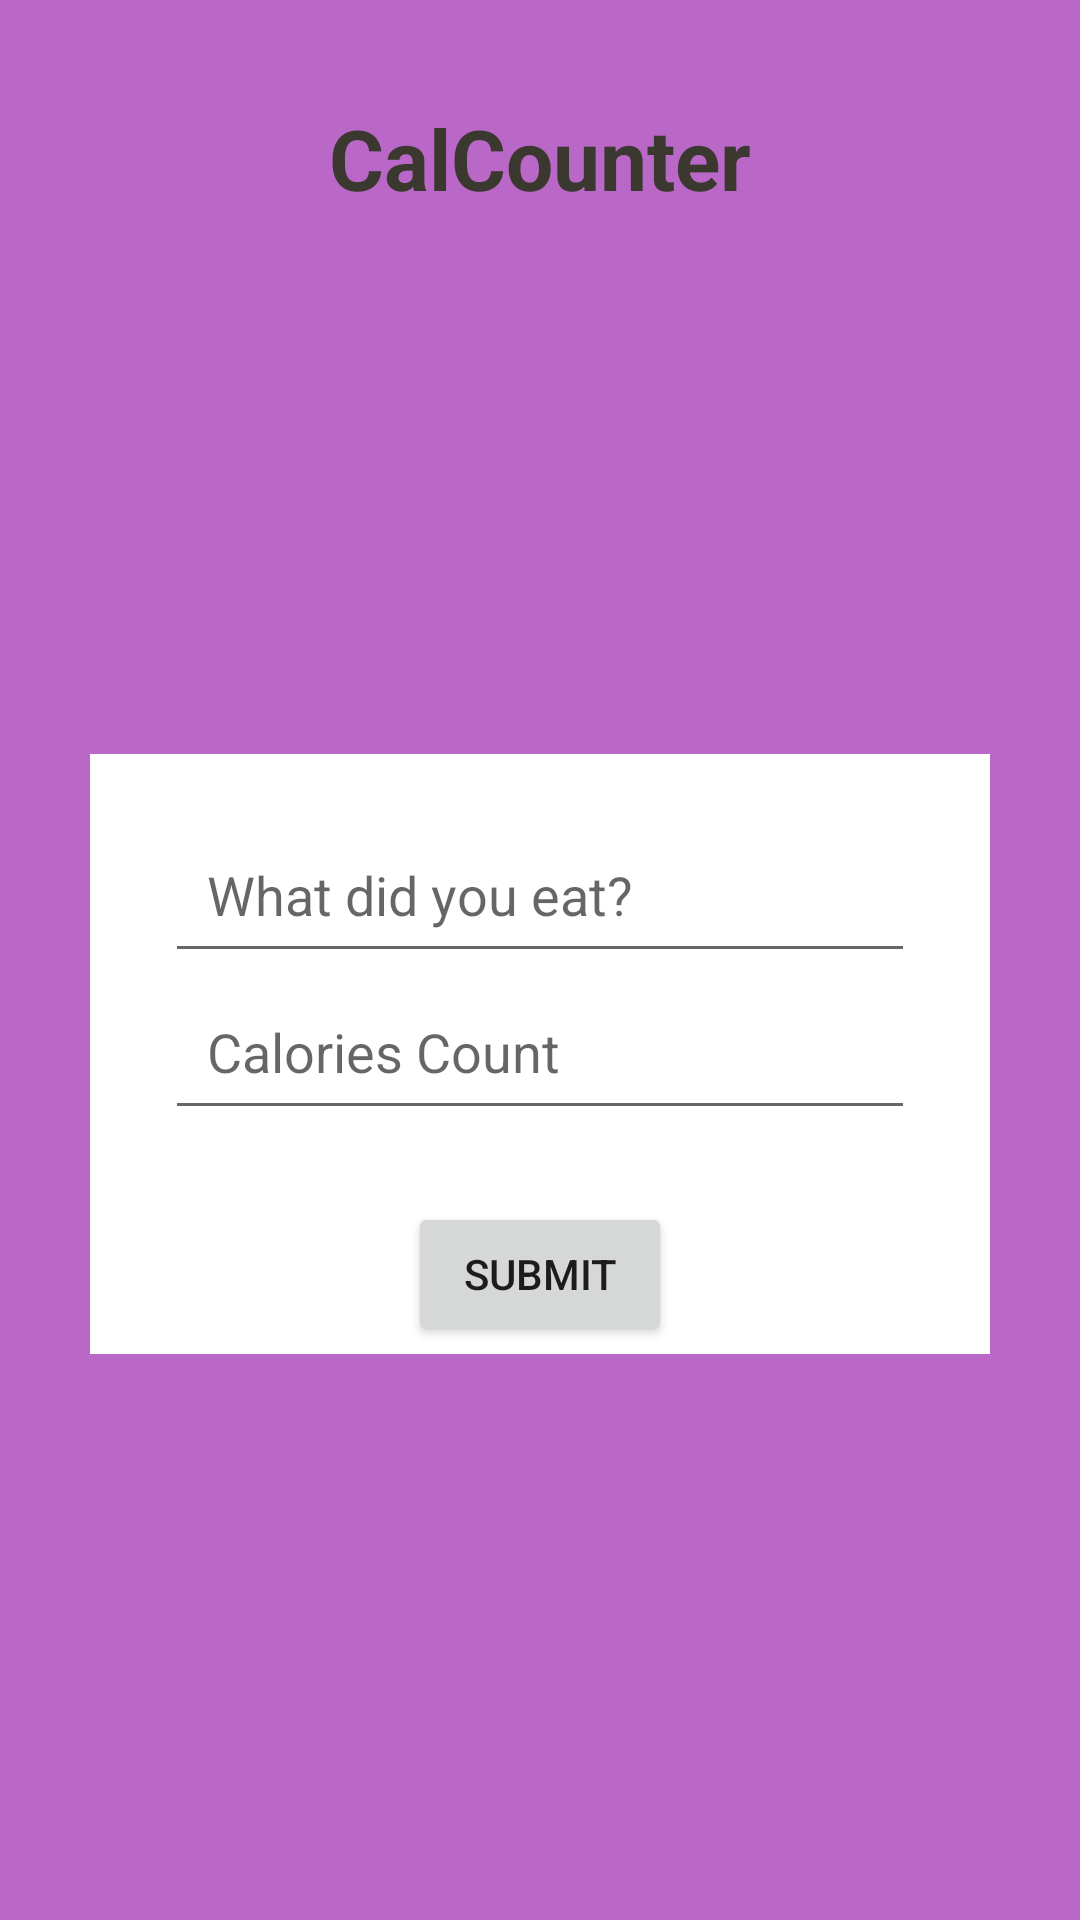

Write the Android layout XML for this screen, with the resource values it uses.
<!-- AndroidManifest.xml: application theme Theme.CalCounter -->
<!-- res/layout/activity_main.xml -->
<?xml version="1.0" encoding="utf-8"?>
<RelativeLayout xmlns:android="http://schemas.android.com/apk/res/android"
    xmlns:app="http://schemas.android.com/apk/res-auto"
    xmlns:tools="http://schemas.android.com/tools"
    android:layout_width="match_parent"
    android:layout_height="match_parent"
    android:background="#BA68C8"
    tools:context=".MainActivity">

    <TextView
        android:id="@+id/titleText"
        android:layout_width="wrap_content"
        android:layout_height="wrap_content"
        android:text="@string/title_text"
        android:layout_centerHorizontal="true"
        android:layout_marginTop="34dp"
        android:textSize="28sp"
        android:textStyle="bold"
        android:textColor="#ff3a382f"
        />
    
    <ImageView
        android:id="@+id/logo"
        android:layout_width="150dp"
        android:layout_height="150dp"
        android:layout_below="@id/titleText"
        android:layout_centerHorizontal="true"
        android:src="@drawable/apple"/>

    <LinearLayout
        android:layout_width="300dp"
        android:layout_height="200dp"
        android:id="@+id/layout"
        android:layout_below="@id/logo"
        android:layout_marginTop="30dp"
        android:orientation="vertical"
        android:background="@color/white"
        android:gravity="center"
        android:layout_centerHorizontal="true"
        >

        <EditText
            android:id="@+id/foodEditText"
            android:layout_width="250dp"
            android:layout_height="wrap_content"
            android:layout_marginTop="18dp"
            android:hint="@string/hint_food"
            android:inputType="text"
            android:padding="14dp"

            />

        <EditText
            android:layout_width="250dp"
            android:layout_height="wrap_content"
            android:id="@+id/caloriesEditText"
            android:padding="14dp"
            android:inputType="number"
            android:hint="@string/hint_calories" />

        <Button
            android:layout_width="wrap_content"
            android:layout_height="wrap_content"
            android:id="@+id/submitButton"
            android:layout_marginTop="24dp"
            android:text="@string/submit_text"
            />

    </LinearLayout>






</RelativeLayout>
<!-- resources referenced by this layout -->
<resources>
  <string name="hint_calories">Calories Count</string>
  <string name="hint_food">What did you eat?</string>
  <string name="submit_text">Submit</string>
  <string name="title_text">CalCounter</string>
  <style name="Theme.CalCounter" parent="Theme.MaterialComponents.DayNight.DarkActionBar">
          
          <item name="colorPrimary">@color/purple_500</item>
          <item name="colorPrimaryVariant">@color/purple_700</item>
          <item name="colorOnPrimary">@color/white</item>
          
          <item name="colorSecondary">@color/teal_200</item>
          <item name="colorSecondaryVariant">@color/teal_700</item>
          <item name="colorOnSecondary">@color/black</item>
          
          <item name="android:statusBarColor" tools:targetApi="l">?attr/colorPrimaryVariant</item>
          
      </style>
  <!-- not gathered from this repository: default colours our renderer supplied (Android Studio template values) -->
  <color name="purple_500">#FF6200EE</color>
  <color name="purple_700">#FF3700B3</color>
  <color name="teal_200">#FF03DAC5</color>
  <color name="teal_700">#FF018786</color>
  <color name="black">#FF000000</color>
  <color name="white">#FFFFFFFF</color>
</resources>
